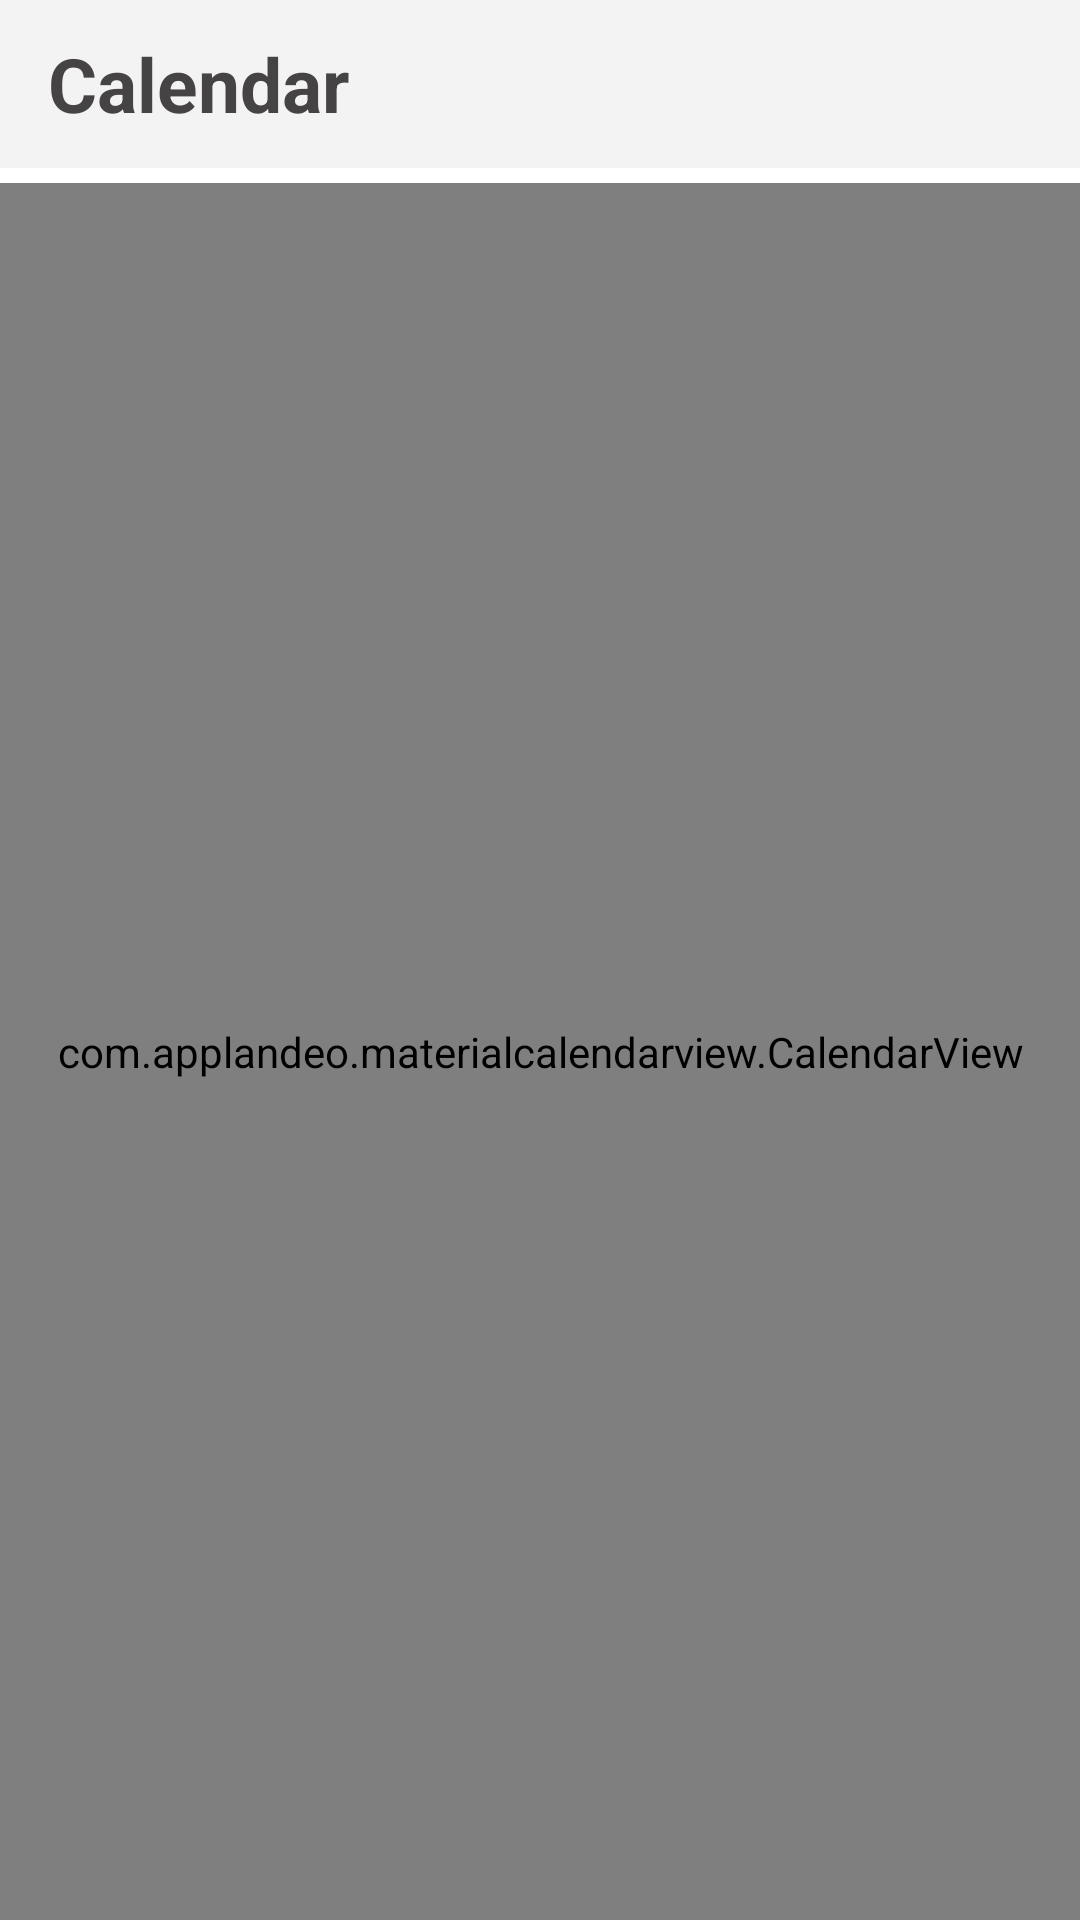

The Android layout XML behind this screen, and the referenced resources:
<!-- AndroidManifest.xml: application theme Theme.ColorNote -->
<!-- res/layout/activity_calendar.xml -->
<?xml version="1.0" encoding="utf-8"?>
<LinearLayout xmlns:android="http://schemas.android.com/apk/res/android"
    xmlns:app="http://schemas.android.com/apk/res-auto"
    android:layout_width="match_parent"
    android:layout_height="match_parent"
    android:orientation="vertical">

    <androidx.appcompat.widget.Toolbar
        android:id="@+id/toolbarCal"
        android:layout_width="match_parent"
        android:layout_height="wrap_content"
        android:background="#F3F3F3">

        <LinearLayout
            android:layout_width="match_parent"
            android:layout_height="wrap_content"
            android:orientation="horizontal">

            <TextView
                android:layout_width="wrap_content"
                android:layout_height="wrap_content"
                android:gravity="left"
                android:text="Calendar"
                android:textColor="#454343"
                android:textSize="25dp"
                android:textStyle="bold" />
        </LinearLayout>
    </androidx.appcompat.widget.Toolbar>

    <com.applandeo.materialcalendarview.CalendarView
        android:id="@+id/calCustom"
        android:layout_width="match_parent"
        android:layout_height="match_parent"
        android:layout_marginTop="5dp"
        app:daysLabelsColor="@color/black"
        app:forwardButtonSrc="@drawable/next"
        app:headerColor="#D6D2D2"
        app:headerLabelColor="@color/black"
        app:previousButtonSrc="@drawable/previous"
        app:selectionColor="@android:color/holo_orange_dark"></com.applandeo.materialcalendarview.CalendarView>

</LinearLayout>
<!-- resources referenced by this layout -->
<resources>
  <color name="black">#FF000000</color>
  <!-- drawable previous: png bitmap (drawable-v24, 754 bytes) -->
  <style name="Theme.ColorNote" parent="Theme.MaterialComponents.DayNight.NoActionBar">
          
          <item name="colorPrimary">@color/task_gray</item>
          <item name="colorPrimaryVariant">@color/purple_700</item>
          <item name="colorOnPrimary">@color/white</item>
          
          <item name="colorSecondary">@color/teal_200</item>
          <item name="colorSecondaryVariant">@color/teal_700</item>
          <item name="colorOnSecondary">@color/black</item>
          
          <item name="android:statusBarColor" tools:targetApi="l">?attr/colorPrimaryVariant</item>
          
      </style>
  <color name="purple_700">#FF3700B3</color>
  <color name="white">#FFFFFFFF</color>
  <color name="teal_200">#FF03DAC5</color>
  <color name="teal_700">#FF018786</color>
</resources>
